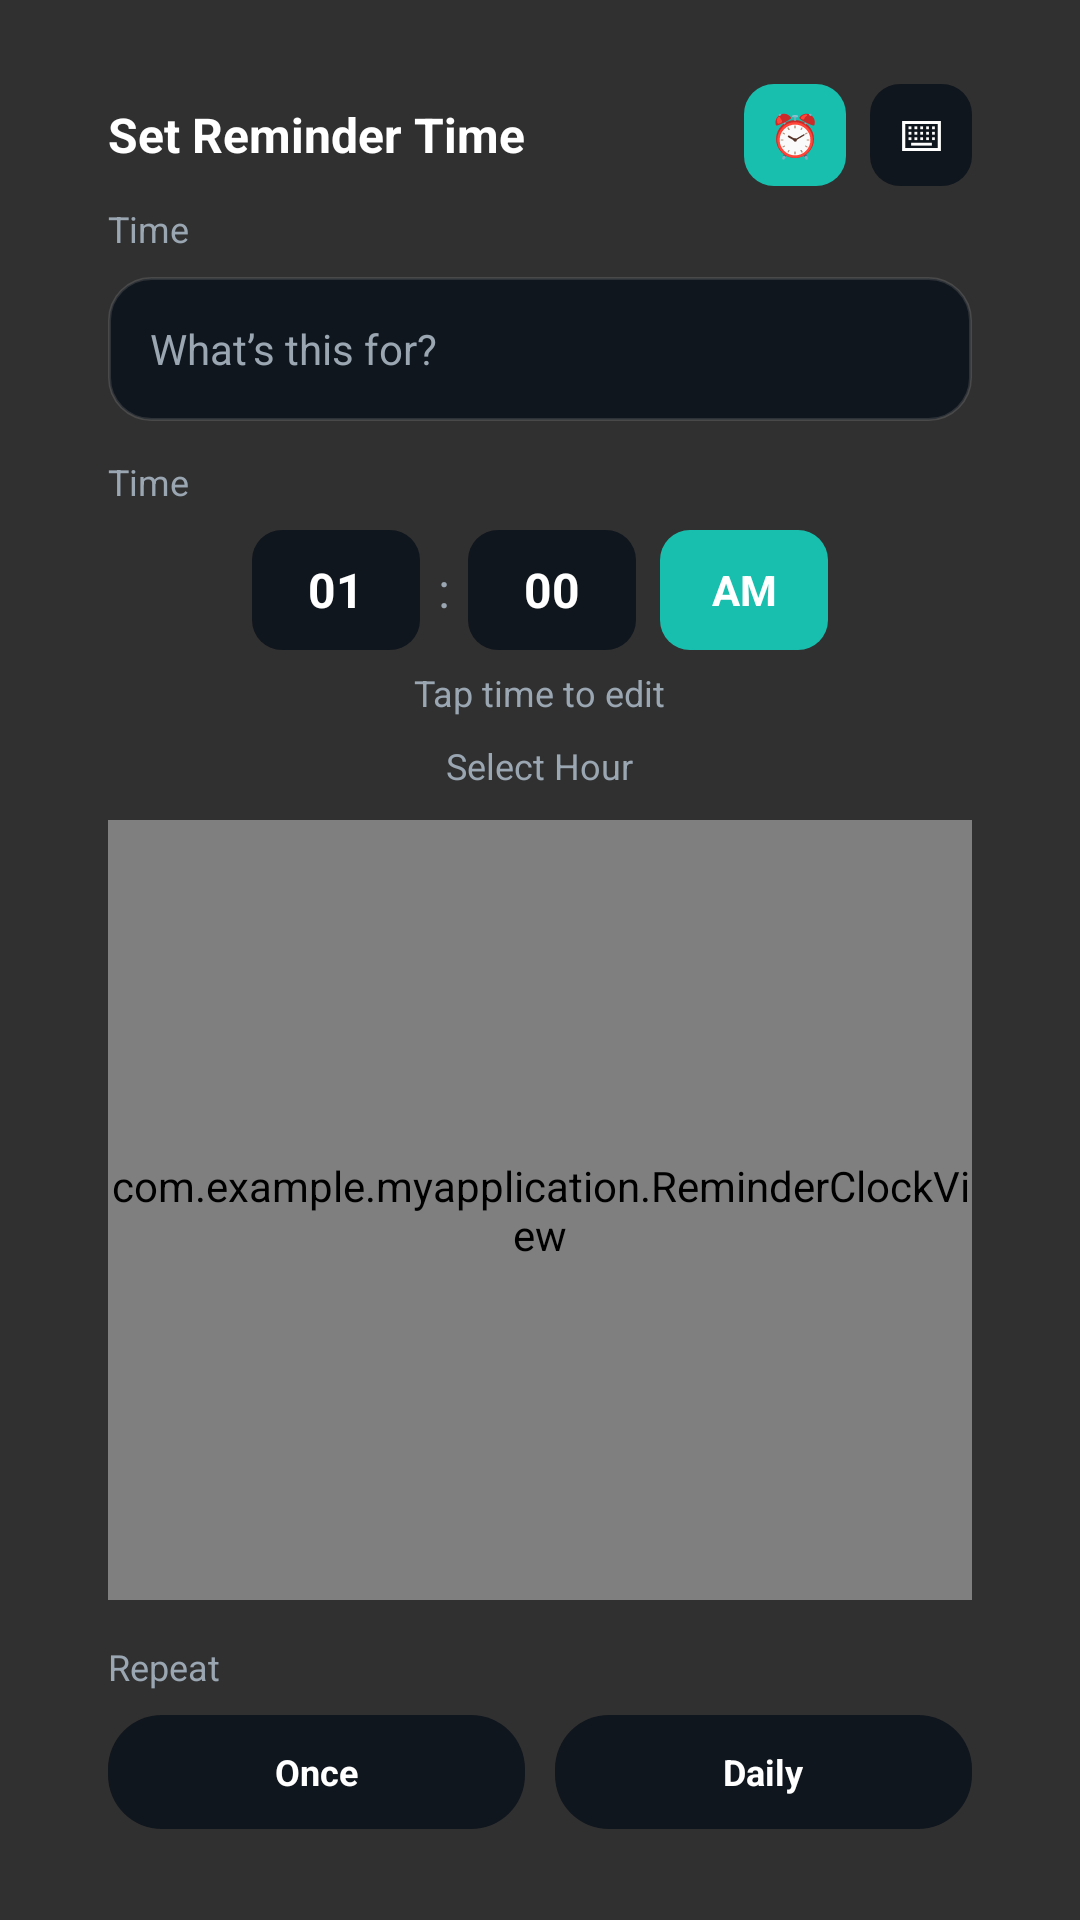

Reconstruct the res/layout file that produces this screen, plus the resources it refers to.
<!-- AndroidManifest.xml: application theme Theme.AppCompat.NoActionBar -->
<!-- res/layout/dialog_reminder.xml -->
<?xml version="1.0" encoding="utf-8"?>
<FrameLayout xmlns:android="http://schemas.android.com/apk/res/android"
    android:layout_width="match_parent"
    android:layout_height="wrap_content"
    android:paddingStart="18dp"
    android:paddingEnd="18dp"
    android:paddingTop="12dp"
    android:paddingBottom="12dp">

    <LinearLayout
        android:layout_width="match_parent"
        android:layout_height="wrap_content"
        android:orientation="vertical"
        android:background="@drawable/bg_menu_card_dark"
        android:paddingStart="18dp"
        android:paddingEnd="18dp"
        android:paddingTop="16dp"
        android:paddingBottom="14dp">

        <LinearLayout
            android:layout_width="match_parent"
            android:layout_height="wrap_content"
            android:orientation="horizontal"
            android:gravity="center_vertical">

            <TextView
                android:id="@+id/reminderDialogTitle"
                android:layout_width="0dp"
                android:layout_height="wrap_content"
                android:layout_weight="1"
                android:text="Set Reminder Time"
                android:textColor="@color/menu_text_primary"
                android:textSize="16sp"
                android:textStyle="bold" />

            <TextView
                android:id="@+id/reminderToggleClock"
                android:layout_width="34dp"
                android:layout_height="34dp"
                android:background="@drawable/bg_reminder_time_chip_selected"
                android:gravity="center"
                android:text="⏰"
                android:textColor="@color/menu_text_primary"
                android:textSize="14sp" />

            <TextView
                android:id="@+id/reminderToggleKeyboard"
                android:layout_width="34dp"
                android:layout_height="34dp"
                android:layout_marginStart="8dp"
                android:background="@drawable/bg_reminder_time_chip"
                android:gravity="center"
                android:text="⌨"
                android:textColor="@color/menu_text_primary"
                android:textSize="14sp" />
        </LinearLayout>

        <TextView
            android:id="@+id/reminderTimeLabel"
            android:layout_width="wrap_content"
            android:layout_height="wrap_content"
            android:layout_marginTop="6dp"
            android:text="Time"
            android:textColor="@color/menu_text_secondary"
            android:textSize="12sp" />

        <EditText
            android:id="@+id/reminderTitleInput"
            android:layout_width="match_parent"
            android:layout_height="48dp"
            android:layout_marginTop="8dp"
            android:background="@drawable/bg_login_input"
            android:hint="What’s this for?"
            android:paddingStart="14dp"
            android:paddingEnd="14dp"
            android:textColor="@color/menu_text_primary"
            android:textColorHint="@color/menu_text_secondary"
            android:textSize="14sp"
            android:inputType="text" />

        <TextView
            android:layout_width="wrap_content"
            android:layout_height="wrap_content"
            android:layout_marginTop="12dp"
            android:text="Time"
            android:textColor="@color/menu_text_secondary"
            android:textSize="12sp" />

        <LinearLayout
            android:id="@+id/reminderTimeRow"
            android:layout_width="match_parent"
            android:layout_height="wrap_content"
            android:layout_marginTop="8dp"
            android:gravity="center"
            android:orientation="horizontal">

            <TextView
                android:id="@+id/reminderHourChip"
                android:layout_width="56dp"
                android:layout_height="40dp"
                android:background="@drawable/bg_reminder_time_chip"
                android:gravity="center"
                android:text="01"
                android:textColor="@color/menu_text_primary"
                android:textSize="16sp"
                android:textStyle="bold" />

            <TextView
                android:layout_width="wrap_content"
                android:layout_height="wrap_content"
                android:layout_marginStart="6dp"
                android:layout_marginEnd="6dp"
                android:text=":"
                android:textColor="@color/menu_text_secondary"
                android:textSize="16sp" />

            <TextView
                android:id="@+id/reminderMinuteChip"
                android:layout_width="56dp"
                android:layout_height="40dp"
                android:background="@drawable/bg_reminder_time_chip"
                android:gravity="center"
                android:text="00"
                android:textColor="@color/menu_text_primary"
                android:textSize="16sp"
                android:textStyle="bold" />

            <TextView
                android:id="@+id/reminderAmPmChip"
                android:layout_width="56dp"
                android:layout_height="40dp"
                android:layout_marginStart="8dp"
                android:background="@drawable/bg_reminder_time_chip_selected"
                android:gravity="center"
                android:text="AM"
                android:textColor="@color/menu_text_primary"
                android:textSize="14sp"
                android:textStyle="bold" />
        </LinearLayout>

        <TextView
            android:id="@+id/reminderPickTimeHint"
            android:layout_width="wrap_content"
            android:layout_height="wrap_content"
            android:layout_gravity="center_horizontal"
            android:layout_marginTop="6dp"
            android:text="Tap time to edit"
            android:textColor="@color/menu_text_secondary"
            android:textSize="12sp" />

        <TextView
            android:id="@+id/reminderModeLabel"
            android:layout_width="wrap_content"
            android:layout_height="wrap_content"
            android:layout_gravity="center_horizontal"
            android:layout_marginTop="8dp"
            android:text="Select Hour"
            android:textColor="@color/menu_text_secondary"
            android:textSize="12sp" />

        <com.example.myapplication.ReminderClockView
            android:id="@+id/reminderClock"
            android:layout_width="match_parent"
            android:layout_height="260dp"
            android:layout_marginTop="10dp" />

        <LinearLayout
            android:id="@+id/reminderKeyboardRow"
            android:layout_width="match_parent"
            android:layout_height="wrap_content"
            android:layout_marginTop="12dp"
            android:orientation="horizontal"
            android:gravity="center_vertical"
            android:visibility="gone">

            <EditText
                android:id="@+id/reminderHourInput"
                android:layout_width="0dp"
                android:layout_height="44dp"
                android:layout_weight="1"
                android:background="@drawable/bg_login_input"
                android:gravity="center"
                android:hint="HH"
                android:inputType="number"
                android:textColor="@color/menu_text_primary"
                android:textColorHint="@color/menu_text_secondary"
                android:textSize="14sp" />

            <TextView
                android:layout_width="wrap_content"
                android:layout_height="wrap_content"
                android:layout_marginStart="8dp"
                android:layout_marginEnd="8dp"
                android:text=":"
                android:textColor="@color/menu_text_secondary"
                android:textSize="16sp" />

            <EditText
                android:id="@+id/reminderMinuteInput"
                android:layout_width="0dp"
                android:layout_height="44dp"
                android:layout_weight="1"
                android:background="@drawable/bg_login_input"
                android:gravity="center"
                android:hint="MM"
                android:inputType="number"
                android:textColor="@color/menu_text_primary"
                android:textColorHint="@color/menu_text_secondary"
                android:textSize="14sp" />

            <TextView
                android:id="@+id/reminderKeyboardAmPm"
                android:layout_width="60dp"
                android:layout_height="44dp"
                android:layout_marginStart="8dp"
                android:background="@drawable/bg_reminder_time_chip_selected"
                android:gravity="center"
                android:text="AM"
                android:textColor="@color/menu_text_primary"
                android:textSize="14sp"
                android:textStyle="bold" />
        </LinearLayout>

        <TextView
            android:id="@+id/reminderRepeatLabel"
            android:layout_width="wrap_content"
            android:layout_height="wrap_content"
            android:layout_marginTop="14dp"
            android:text="Repeat"
            android:textColor="@color/menu_text_secondary"
            android:textSize="12sp" />

        <LinearLayout
            android:id="@+id/reminderRepeatRow"
            android:layout_width="match_parent"
            android:layout_height="wrap_content"
            android:layout_marginTop="8dp"
            android:orientation="horizontal">

            <TextView
                android:id="@+id/reminderRepeatOnce"
                android:layout_width="0dp"
                android:layout_height="38dp"
                android:layout_weight="1"
                android:background="@drawable/bg_reminder_repeat_chip"
                android:gravity="center"
                android:text="Once"
                android:textColor="@color/menu_text_primary"
                android:textSize="12sp"
                android:textStyle="bold" />

            <TextView
                android:id="@+id/reminderRepeatDaily"
                android:layout_width="0dp"
                android:layout_height="38dp"
                android:layout_weight="1"
                android:layout_marginStart="10dp"
                android:background="@drawable/bg_reminder_repeat_chip"
                android:gravity="center"
                android:text="Daily"
                android:textColor="@color/menu_text_primary"
                android:textSize="12sp"
                android:textStyle="bold" />
        </LinearLayout>

        <LinearLayout
            android:layout_width="match_parent"
            android:layout_height="wrap_content"
            android:layout_marginTop="14dp"
            android:orientation="horizontal">

            <TextView
                android:id="@+id/reminderCancel"
                android:layout_width="0dp"
                android:layout_height="42dp"
                android:layout_weight="1"
                android:background="@drawable/bg_reminder_action_outline"
                android:gravity="center"
                android:text="Cancel"
                android:textColor="@color/menu_text_secondary"
                android:textSize="13sp"
                android:textStyle="bold" />

            <TextView
                android:id="@+id/reminderSave"
                android:layout_width="0dp"
                android:layout_height="42dp"
                android:layout_weight="1"
                android:layout_marginStart="12dp"
                android:background="@drawable/bg_reminder_action_primary"
                android:gravity="center"
                android:text="Save"
                android:textColor="@color/menu_text_primary"
                android:textSize="13sp"
                android:textStyle="bold" />
        </LinearLayout>

    </LinearLayout>

</FrameLayout>
<!-- resources referenced by this layout -->
<resources>
  <color name="menu_text_primary">#FFFFFFFF</color>
  <color name="menu_text_secondary">#FF9AA6B2</color>
  <!-- drawable bg_login_input (drawable) -->
  <?xml version="1.0" encoding="utf-8"?>
  <shape xmlns:android="http://schemas.android.com/apk/res/android">
      <solid android:color="@color/menu_surface_alt" />
      <corners android:radius="14dp" />
      <stroke android:width="1dp" android:color="#1FFFFFFF" />
  </shape>
  <!-- drawable bg_reminder_action_outline (drawable) -->
  <?xml version="1.0" encoding="utf-8"?>
  <shape xmlns:android="http://schemas.android.com/apk/res/android" android:shape="rectangle">
      <solid android:color="@android:color/transparent" />
      <stroke android:width="1dp" android:color="@color/menu_surface_alt" />
      <corners android:radius="12dp" />
  </shape>
  <!-- drawable bg_reminder_action_primary (drawable) -->
  <?xml version="1.0" encoding="utf-8"?>
  <shape xmlns:android="http://schemas.android.com/apk/res/android" android:shape="rectangle">
      <solid android:color="@color/menu_teal" />
      <corners android:radius="12dp" />
  </shape>
  <!-- drawable bg_reminder_repeat_chip (drawable) -->
  <?xml version="1.0" encoding="utf-8"?>
  <selector xmlns:android="http://schemas.android.com/apk/res/android">
      <item android:state_selected="true">
          <shape android:shape="rectangle">
              <solid android:color="@color/menu_teal" />
              <corners android:radius="18dp" />
          </shape>
      </item>
      <item>
          <shape android:shape="rectangle">
              <solid android:color="@color/menu_surface_alt" />
              <corners android:radius="18dp" />
          </shape>
      </item>
  </selector>
  <!-- drawable bg_reminder_time_chip (drawable) -->
  <?xml version="1.0" encoding="utf-8"?>
  <shape xmlns:android="http://schemas.android.com/apk/res/android" android:shape="rectangle">
      <solid android:color="@color/menu_surface_alt" />
      <corners android:radius="10dp" />
  </shape>
  <!-- drawable bg_reminder_time_chip_selected (drawable) -->
  <?xml version="1.0" encoding="utf-8"?>
  <shape xmlns:android="http://schemas.android.com/apk/res/android" android:shape="rectangle">
      <solid android:color="@color/menu_teal" />
      <corners android:radius="10dp" />
  </shape>
  <color name="menu_surface_alt">#FF10161D</color>
  <color name="menu_teal">#FF19BFAE</color>
</resources>
